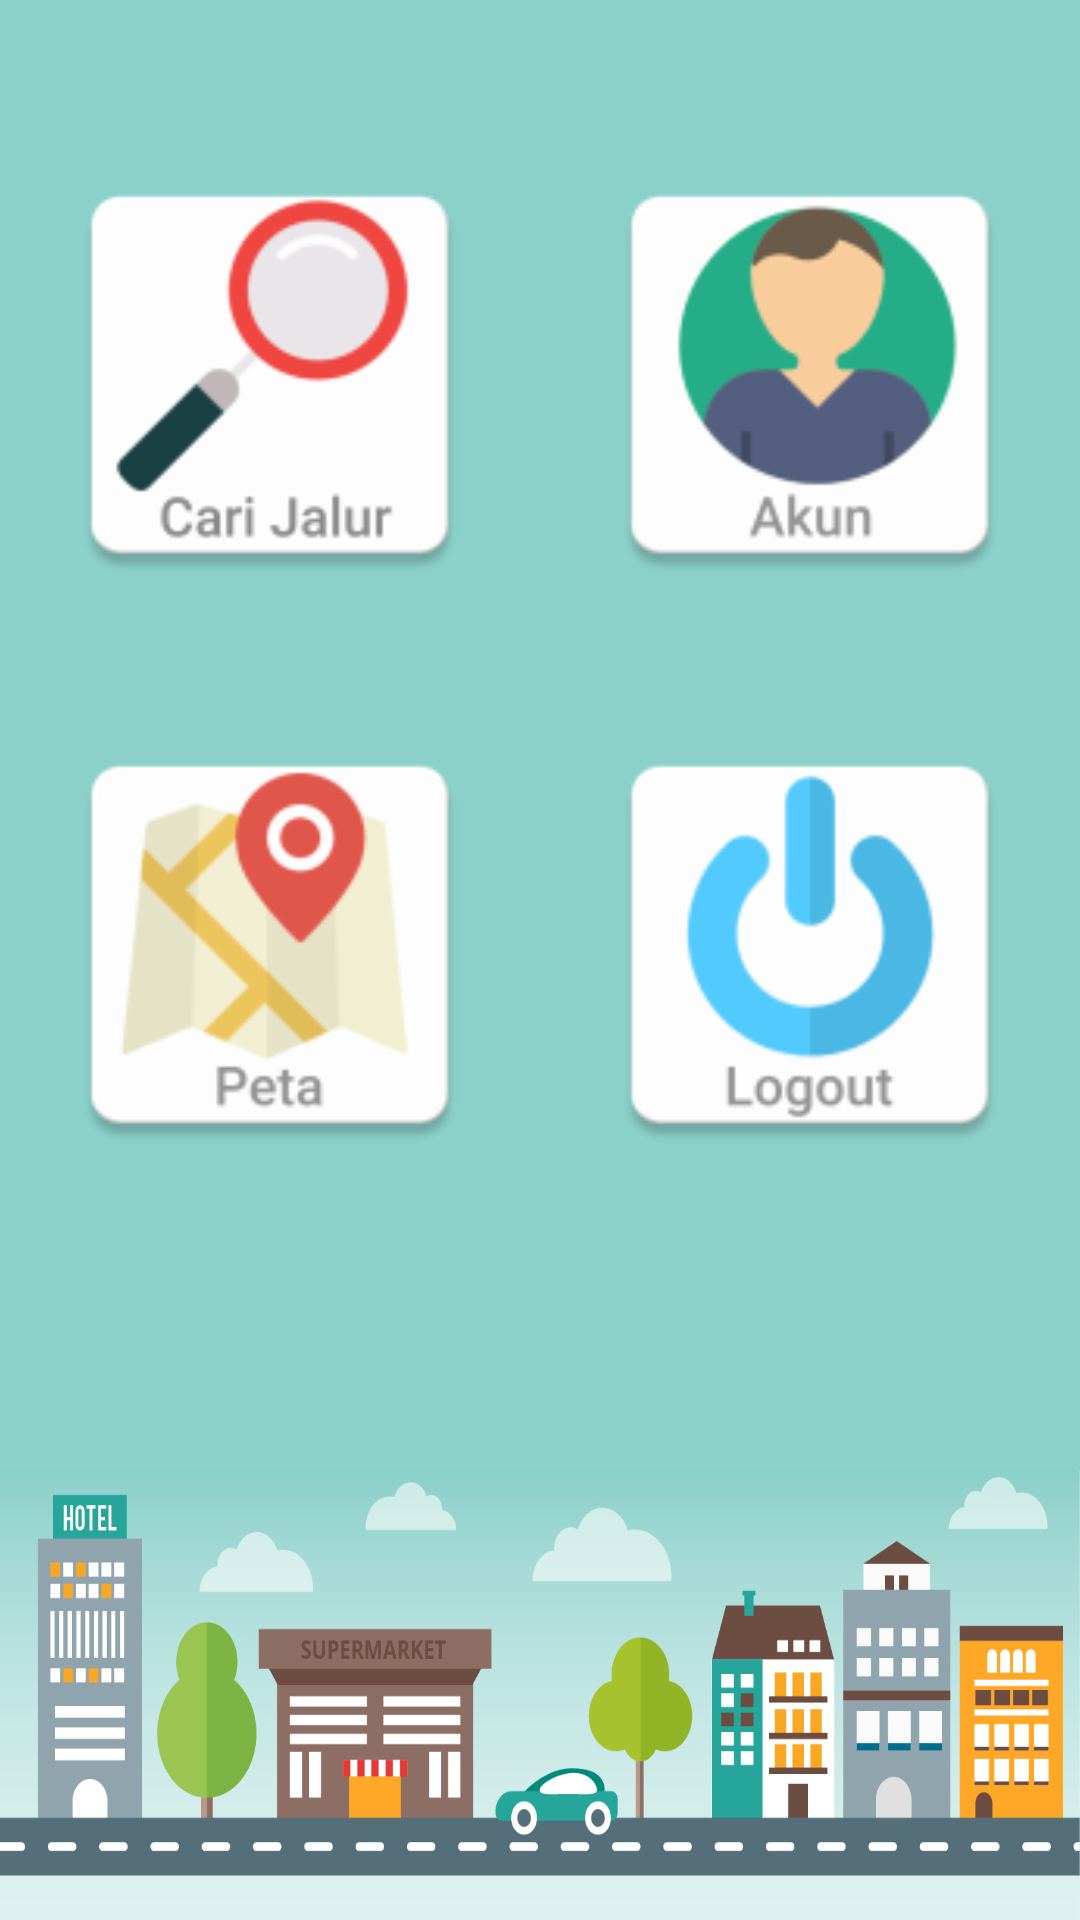

This screen was rendered from an Android layout file. Write that file and the resources it references.
<!-- AndroidManifest.xml: application theme MyMaterialTheme -->
<!-- res/layout/activity_main_menu.xml -->
<?xml version="1.0" encoding="utf-8"?>
<RelativeLayout xmlns:android="http://schemas.android.com/apk/res/android"
    xmlns:tools="http://schemas.android.com/tools"
    android:layout_width="match_parent"
    android:layout_height="match_parent"

    tools:context=".MainMenuActivity"
    android:background="@color/bg">

    <LinearLayout
        android:layout_marginTop="50dp"
        android:orientation="horizontal"
        android:layout_width="match_parent"
        android:layout_height="wrap_content"
        android:id="@+id/linearLayout">
        <LinearLayout
            android:layout_gravity="center"
            android:orientation="vertical"
            android:layout_weight="1"
            android:layout_width="0dp"
            android:layout_height="wrap_content">
            <Button
                android:id="@+id/find_button"
                android:layout_gravity="center"
                android:layout_width="150dp"
                android:layout_height="150dp"
                android:background="@mipmap/ic_find" />

            <Button
                android:id="@+id/button2"
                android:layout_width="150dp"
                android:layout_height="150dp"
                android:layout_gravity="center"
                android:layout_marginTop="40dp"
                android:background="@mipmap/ic_peta" />
        </LinearLayout>
        <LinearLayout
            android:layout_gravity="center"
            android:orientation="vertical"
            android:layout_weight="1"
            android:layout_width="0dp"
            android:layout_height="wrap_content">
            <Button
                android:layout_gravity="center"
                android:layout_width="150dp"
                android:layout_height="150dp"
                android:background="@mipmap/ic_account" />
            <Button
                android:id="@+id/logout_button"
                android:layout_marginTop="40dp"
                android:layout_gravity="center"
                android:layout_width="150dp"
                android:layout_height="150dp"
                android:background="@mipmap/ic_logout" />
        </LinearLayout>
    </LinearLayout>
    <ImageView
        android:layout_width="wrap_content"
        android:layout_height="100dp"
        android:background="@drawable/ic_bg_menu"
        android:layout_below="@+id/linearLayout"
        android:layout_alignParentBottom="true"
        android:layout_marginTop="100dp"/>
</RelativeLayout>
<!-- resources referenced by this layout -->
<resources>
  <color name="bg">#8bd1c9</color>
  <!-- drawable ic_bg_menu: jpg bitmap (drawable, 294227 bytes) -->
  <!-- mipmap ic_account: png bitmap (mipmap-hdpi, 2492 bytes) -->
  <!-- mipmap ic_find: png bitmap (mipmap-hdpi, 2290 bytes) -->
  <!-- mipmap ic_logout: png bitmap (mipmap-hdpi, 2050 bytes) -->
  <!-- mipmap ic_peta: png bitmap (mipmap-hdpi, 2660 bytes) -->
  <style name="MyMaterialTheme" parent="MyMaterialTheme.Base">
  
      </style>
  <style name="MyMaterialTheme.Base" parent="Theme.AppCompat.Light.DarkActionBar">
          <item name="windowNoTitle">true</item>
          <item name="windowActionBar">false</item>
          <item name="colorPrimary">@color/colorPrimary</item>
          <item name="colorPrimaryDark">@color/colorPrimaryDark</item>
          <item name="colorAccent">@color/colorAccent</item>
      </style>
  <color name="colorPrimary">#3F51B5</color>
  <color name="colorPrimaryDark">#303F9F</color>
  <color name="colorAccent">#c8e8ff</color>
</resources>
